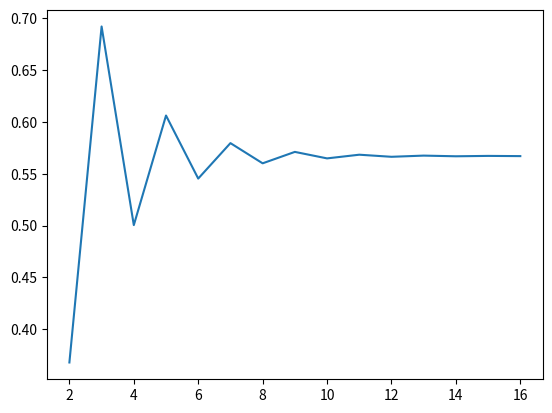

Source code (Python):
#Metodo del Punto Fijo
#Entradas:
    #g(x): se obtiene al despejar una x de f(x)
    #n: iteraciones
    #a: valor inicial
#Salidas:
    #respuesta: punto fijo encontrado


import numpy as np
import matplotlib.pyplot

def puntofijo(gx, a, tolera, n = 15):
    it=[]
    er=[]
    i = 1
    b = gx(a)
    tramo = abs(b-a)
    while(tramo>=tolera and i<=n):
        a = b
        b = gx(a)
        tramo = abs(b-a)
        i = i+1
        it.append(i)
        er.append(b)
    respuesta = b
    # Valida respuesta
    matplotlib.pyplot.plot(it, er)
    return(respuesta)


# Prueba
# fx: funcion ingresada
fx = lambda x: np.exp(-x) - x
# gx: funcio despejada
gx = lambda x: np.exp(-x)

a = 0 ; b = 1
tolera = 10e-8
tramos = 101

respuesta = puntofijo(gx,a,tolera)
print("Punto fijo: ", respuesta)
